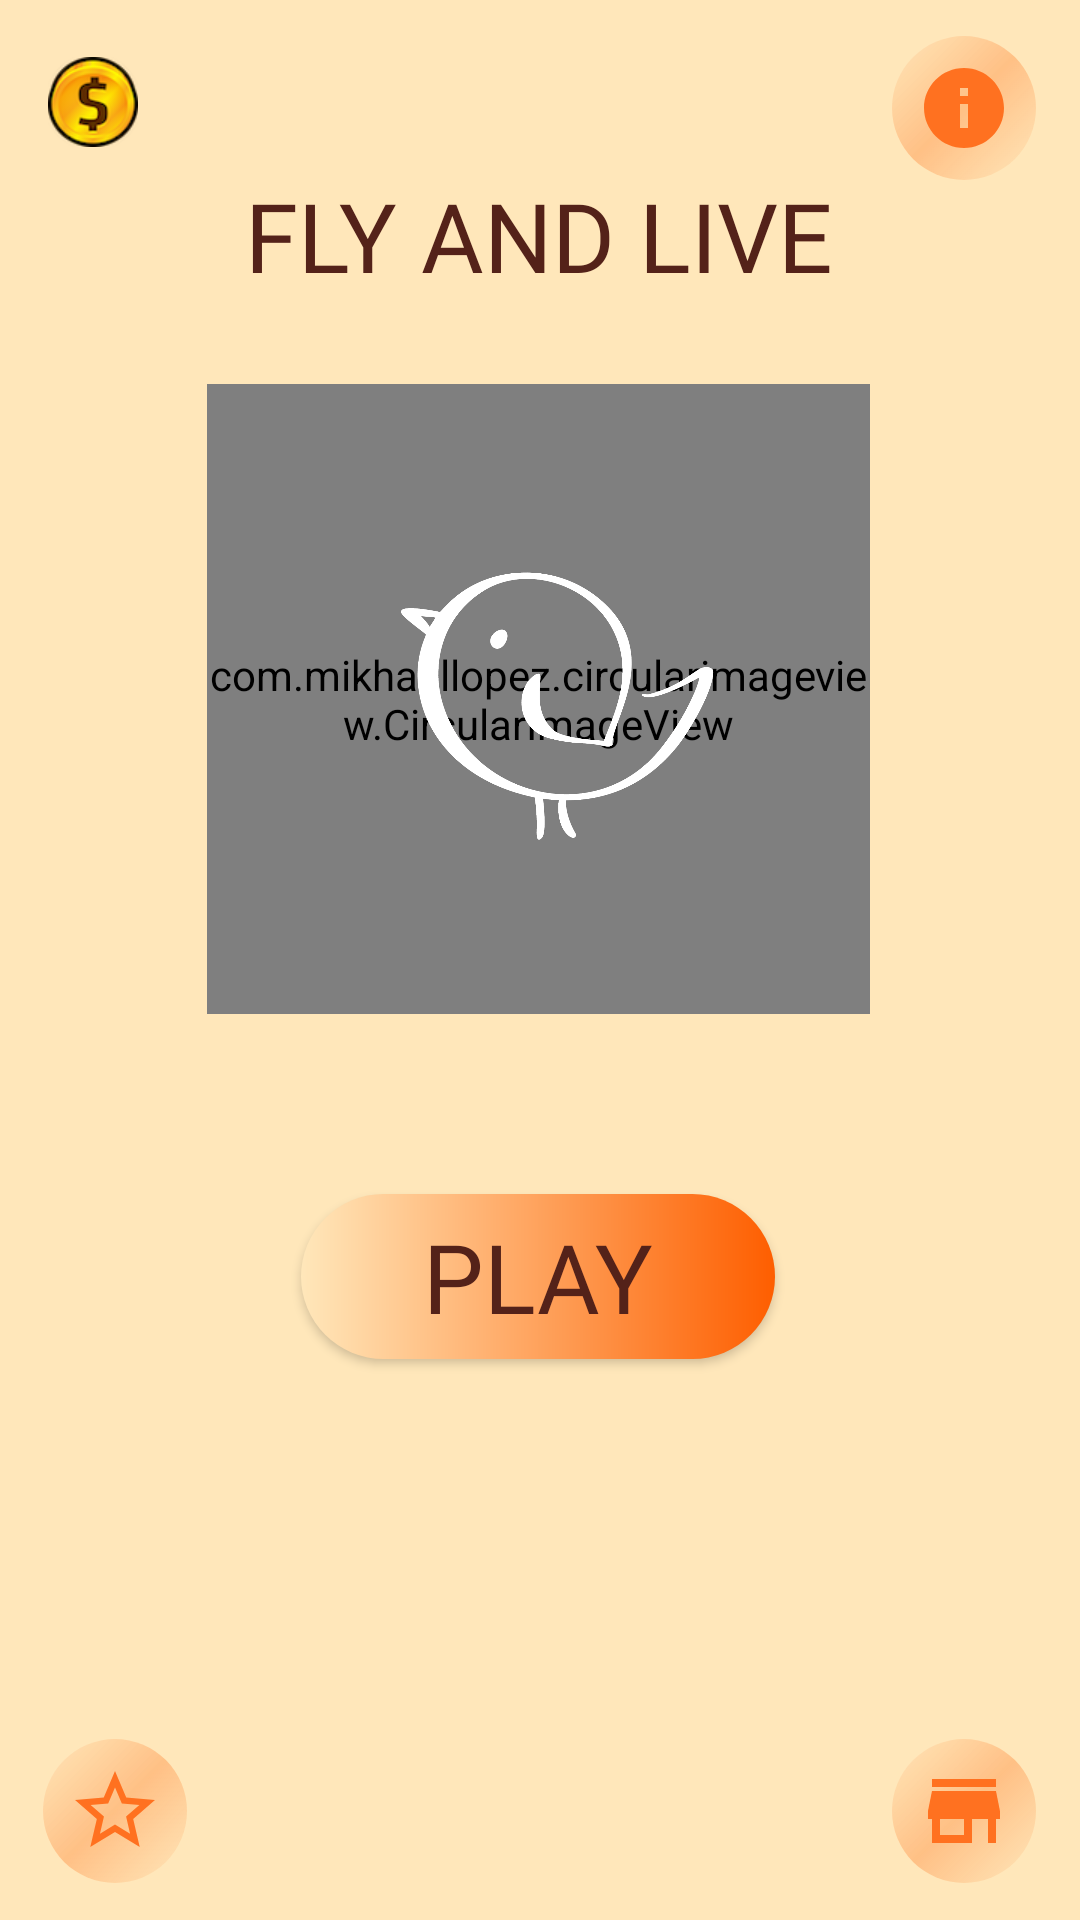

Here is an Android app screen rendered from its layout file. Give the layout XML and the strings, colors and styles it references.
<!-- AndroidManifest.xml: application theme Theme.FlyAndLive -->
<!-- res/layout/activity_main.xml -->
<?xml version="1.0" encoding="utf-8"?>
<androidx.constraintlayout.widget.ConstraintLayout xmlns:android="http://schemas.android.com/apk/res/android"
    xmlns:app="http://schemas.android.com/apk/res-auto"
    xmlns:tools="http://schemas.android.com/tools"
    android:layout_width="match_parent"
    android:layout_height="match_parent"
    android:background="#FFE7BA"
    tools:context=".activities.MainActivity">

    <TextView
        android:id="@+id/main_text"
        style="@style/main_text"
        android:layout_width="wrap_content"
        android:layout_height="wrap_content"
        android:layout_marginBottom="28dp"
        android:text="@string/text_name"
        android:textSize="32sp"
        app:layout_constraintBottom_toTopOf="@+id/imageBackLogoMain"
        app:layout_constraintEnd_toEndOf="parent"
        app:layout_constraintHorizontal_bias="0.497"
        app:layout_constraintStart_toStartOf="parent"
        app:layout_constraintTop_toTopOf="parent"
        app:layout_constraintVertical_bias="1.0" />

    <com.mikhaellopez.circularimageview.CircularImageView
        android:id="@+id/imageBackLogoMain"
        android:layout_width="221dp"
        android:layout_height="210dp"
        app:layout_constraintBottom_toBottomOf="parent"
        app:layout_constraintEnd_toEndOf="parent"
        app:layout_constraintHorizontal_bias="0.497"
        app:layout_constraintStart_toStartOf="parent"
        app:layout_constraintTop_toTopOf="parent"
        app:layout_constraintVertical_bias="0.298"
        app:srcCompat="@drawable/logo_background"
        tools:ignore="ImageContrastCheck" />

    <ImageView
        android:id="@+id/imageLogoMain"
        android:layout_width="210dp"
        android:layout_height="210dp"
        app:layout_constraintBottom_toBottomOf="@+id/imageBackLogoMain"
        app:layout_constraintEnd_toEndOf="parent"
        app:layout_constraintHorizontal_bias="0.497"
        app:layout_constraintStart_toStartOf="parent"
        app:layout_constraintTop_toTopOf="parent"
        app:layout_constraintVertical_bias="1.0"
        app:srcCompat="@drawable/bird_logo"
        tools:ignore="ImageContrastCheck" />

    <android.widget.Button
        android:id="@+id/play_btn"
        style="@style/main_text"
        android:layout_width="158dp"
        android:layout_height="55dp"
        android:layout_marginTop="60dp"
        android:background="@drawable/gradient_btn"
        android:text="@string/text_play"
        android:textSize="32sp"
        app:layout_constraintBottom_toBottomOf="parent"
        app:layout_constraintEnd_toEndOf="parent"
        app:layout_constraintHorizontal_bias="0.497"
        app:layout_constraintStart_toStartOf="parent"
        app:layout_constraintTop_toBottomOf="@+id/imageBackLogoMain"
        app:layout_constraintVertical_bias="0.0" />

    <ImageButton
        android:id="@+id/info_btn"
        android:layout_width="wrap_content"
        android:layout_height="wrap_content"
        android:background="@drawable/circle_shape"
        android:minWidth="48dp"
        android:minHeight="48dp"
        app:layout_constraintBottom_toBottomOf="parent"
        app:layout_constraintEnd_toEndOf="parent"
        app:layout_constraintHorizontal_bias="0.953"
        app:layout_constraintStart_toStartOf="parent"
        app:layout_constraintTop_toTopOf="parent"
        app:layout_constraintVertical_bias="0.02"
        app:srcCompat="@drawable/info_img"
        tools:ignore="NewApi,SpeakableTextPresentCheck,ImageContrastCheck" />

    <ImageButton
        android:id="@+id/star_btn"
        android:layout_width="wrap_content"
        android:layout_height="wrap_content"
        android:background="@drawable/circle_shape"
        android:minWidth="48dp"
        android:minHeight="48dp"
        app:layout_constraintBottom_toBottomOf="parent"
        app:layout_constraintEnd_toEndOf="parent"
        app:layout_constraintHorizontal_bias="0.046"
        app:layout_constraintStart_toStartOf="parent"
        app:layout_constraintTop_toTopOf="parent"
        app:layout_constraintVertical_bias="0.979"
        app:srcCompat="@drawable/star_img"
        tools:ignore="NewApi,SpeakableTextPresentCheck,ImageContrastCheck" />

    <ImageButton
        android:id="@+id/store_btn"
        android:layout_width="wrap_content"
        android:layout_height="wrap_content"
        android:background="@drawable/circle_shape"
        android:minWidth="48dp"
        android:minHeight="48dp"
        app:layout_constraintBottom_toBottomOf="parent"
        app:layout_constraintEnd_toEndOf="parent"
        app:layout_constraintHorizontal_bias="0.953"
        app:layout_constraintStart_toStartOf="parent"
        app:layout_constraintTop_toTopOf="parent"
        app:layout_constraintVertical_bias="0.979"
        app:srcCompat="@drawable/store_img"
        tools:ignore="NewApi,SpeakableTextPresentCheck,ImageContrastCheck" />

    <ImageView
        android:id="@+id/coin_img"
        android:layout_width="30dp"
        android:layout_height="30dp"
        android:layout_marginStart="16dp"
        app:layout_constraintBottom_toBottomOf="parent"
        app:layout_constraintEnd_toStartOf="@+id/info_btn"
        app:layout_constraintHorizontal_bias="0.0"
        app:layout_constraintStart_toStartOf="parent"
        app:layout_constraintTop_toTopOf="parent"
        app:layout_constraintVertical_bias="0.031"
        app:srcCompat="@drawable/coin" />

    <TextView
        android:id="@+id/money_main"
        style="@style/main_text"
        android:layout_width="wrap_content"
        android:layout_height="wrap_content"
        android:text=""
        android:textSize="24sp"
        app:layout_constraintBottom_toBottomOf="parent"
        app:layout_constraintEnd_toEndOf="parent"
        app:layout_constraintHorizontal_bias="0.137"
        app:layout_constraintStart_toStartOf="parent"
        app:layout_constraintTop_toTopOf="parent"
        app:layout_constraintVertical_bias="0.031" />

</androidx.constraintlayout.widget.ConstraintLayout>
<!-- resources referenced by this layout -->
<resources>
  <!-- drawable bird_logo: png bitmap (drawable, 61788 bytes) -->
  <!-- drawable circle_shape (drawable) -->
  <?xml version="1.0" encoding="utf-8"?>
  <shape xmlns:android="http://schemas.android.com/apk/res/android" android:shape="oval">
      <gradient
          android:angle="135"
          android:centerColor="#48FE5E00"
          android:endColor="#36FFE7BA"
          android:type="linear" />
  </shape>
  <!-- drawable coin: png bitmap (drawable, 9484 bytes) -->
  <!-- drawable gradient_btn (drawable) -->
  <?xml version="1.0" encoding="utf-8"?>
  <shape xmlns:android="http://schemas.android.com/apk/res/android">
      <gradient
          android:angle="0"
          android:endColor="@color/orange_5"
          android:startColor="@color/sand"
          android:type="linear" />
      <corners android:radius="50dp" />
  </shape>
  <!-- drawable info_img (drawable) -->
  <vector android:height="32dp" android:tint="#FF7120"
      android:viewportHeight="24" android:viewportWidth="24"
      android:width="32dp" xmlns:android="http://schemas.android.com/apk/res/android">
      <path android:fillColor="@android:color/white" android:pathData="M12,2C6.48,2 2,6.48 2,12s4.48,10 10,10 10,-4.48 10,-10S17.52,2 12,2zM13,17h-2v-6h2v6zM13,9h-2L11,7h2v2z"/>
  </vector>
  <!-- drawable star_img (drawable) -->
  <vector android:height="32dp" android:tint="#FF7120"
      android:viewportHeight="24" android:viewportWidth="24"
      android:width="32dp" xmlns:android="http://schemas.android.com/apk/res/android">
      <path android:fillColor="@android:color/white" android:pathData="M22,9.24l-7.19,-0.62L12,2 9.19,8.63 2,9.24l5.46,4.73L5.82,21 12,17.27 18.18,21l-1.63,-7.03L22,9.24zM12,15.4l-3.76,2.27 1,-4.28 -3.32,-2.88 4.38,-0.38L12,6.1l1.71,4.04 4.38,0.38 -3.32,2.88 1,4.28L12,15.4z"/>
  </vector>
  <!-- drawable store_img (drawable) -->
  <vector android:height="32dp" android:tint="#FF7120"
      android:viewportHeight="24" android:viewportWidth="24"
      android:width="32dp" xmlns:android="http://schemas.android.com/apk/res/android">
      <path android:fillColor="@android:color/white" android:pathData="M20,4L4,4v2h16L20,4zM21,14v-2l-1,-5L4,7l-1,5v2h1v6h10v-6h4v6h2v-6h1zM12,18L6,18v-4h6v4z"/>
  </vector>
  <string name="text_name">FLY AND LIVE</string>
  <string name="text_play">PLAY</string>
  <style name="main_text">
          <item name="android:textColor">#542219</item>
          <item name="android:fontFamily">@font/kelly_slab</item>
      </style>
  <style name="Theme.FlyAndLive" parent="Theme.MaterialComponents.DayNight.NoActionBar">
          
          <item name="colorPrimary">@color/purple_500</item>
          <item name="colorPrimaryVariant">@color/sand</item>
          <item name="colorOnPrimary">@color/white</item>
          
          <item name="colorSecondary">@color/orange_5</item>
          <item name="colorSecondaryVariant">@color/teal_700</item>
          <item name="colorOnSecondary">@color/black</item>
          
          <item name="android:statusBarColor" tools:targetApi="l">?attr/colorPrimaryVariant</item>
          
      </style>
  <color name="orange_5">#fe5e00</color>
  <color name="sand">#FFE7BA</color>
  <color name="purple_500">#FF6200EE</color>
  <color name="white">#FFFFFFFF</color>
  <color name="teal_700">#FF018786</color>
  <color name="black">#FF000000</color>
</resources>
